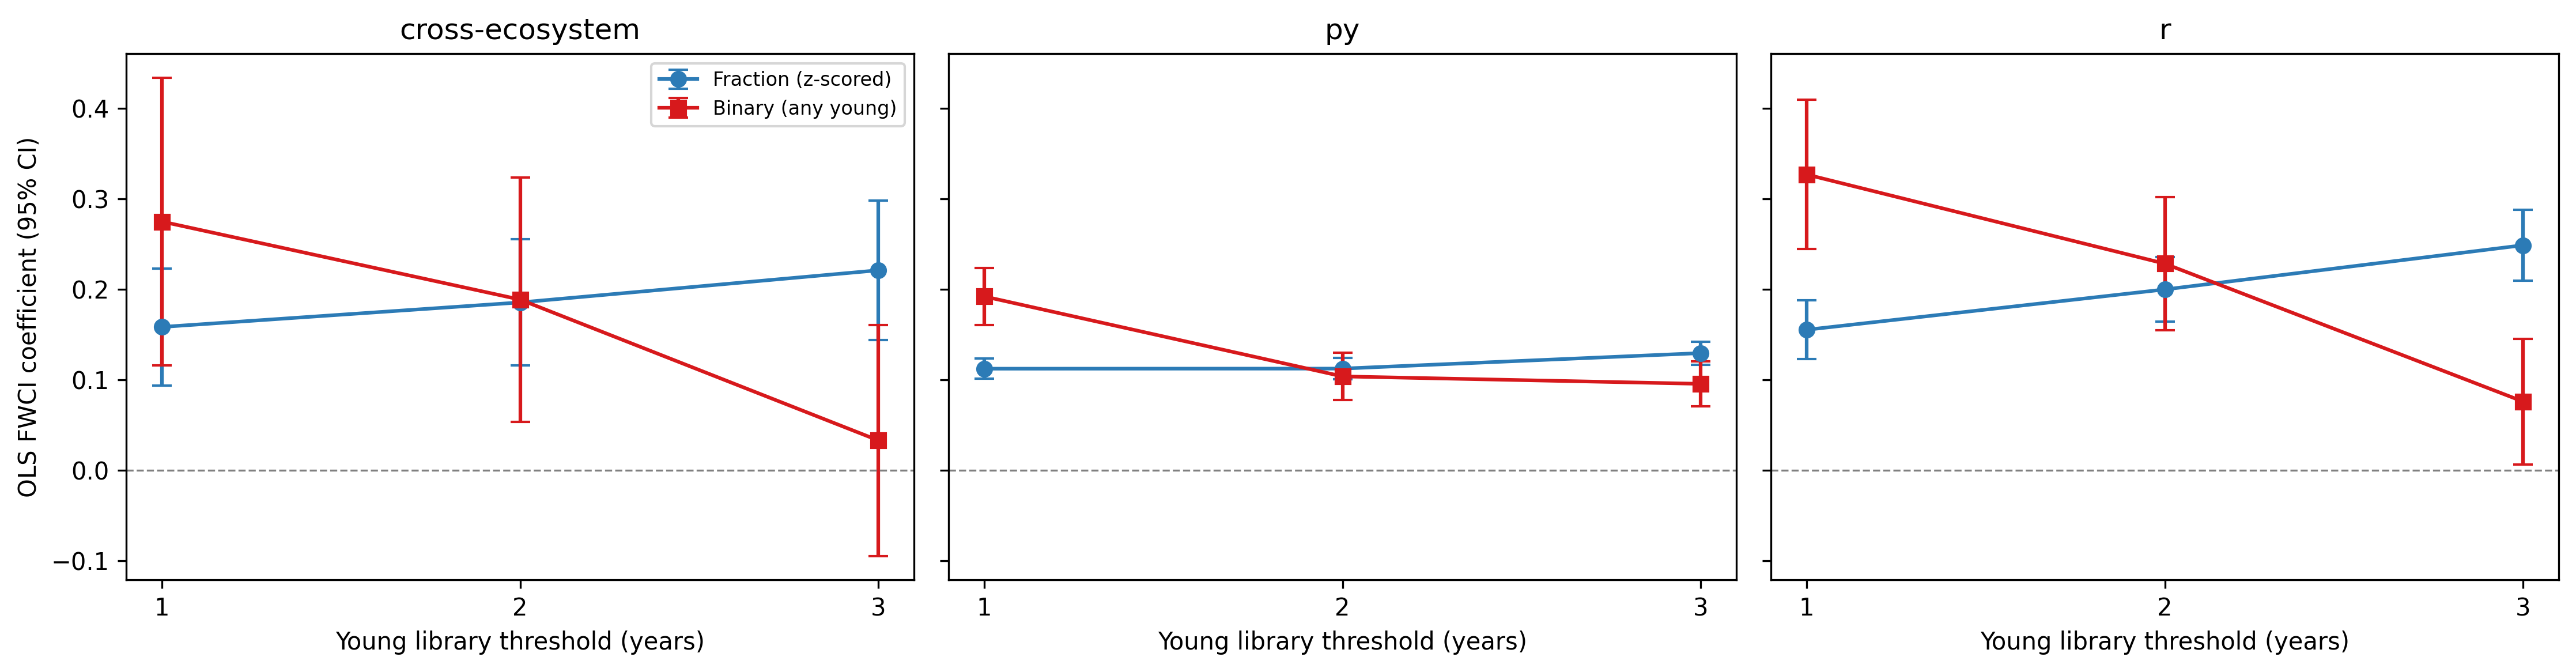

The table this chart was drawn from, first rows:
ecosystem, threshold_years, measure, outcome, coefficient, ci_lower, ci_upper, p_value, n
cross-ecosystem, 1, frac_young_libraries_z, FWCI, 0.1582, 0.09357, 0.2228, 1.679941154136969e-6, 2199
cross-ecosystem, 1, has_any_young_library, FWCI, 0.2746, 0.1153, 0.4338, 0.0007342, 2199
py, 1, frac_young_libraries_z, FWCI, 0.112, 0.1008, 0.1232, 4.422442195583917e-85, 65276
py, 1, has_any_young_library, FWCI, 0.1918, 0.1601, 0.2236, 2.3626729150580693e-32, 65276
r, 1, frac_young_libraries_z, FWCI, 0.155, 0.1225, 0.1876, 1.2386324807841218e-20, 8136
r, 1, has_any_young_library, FWCI, 0.3266, 0.2443, 0.409, 8.668746396552575e-15, 8136
cross-ecosystem, 2, frac_young_libraries_z, FWCI, 0.1852, 0.1155, 0.255, 2.1210759338853276e-7, 2199
cross-ecosystem, 2, has_any_young_library, FWCI, 0.1884, 0.05334, 0.3234, 0.006276, 2199
py, 2, frac_young_libraries_z, FWCI, 0.1121, 0.1001, 0.1241, 3.4338154735826386e-75, 65276
py, 2, has_any_young_library, FWCI, 0.1035, 0.07718, 0.1298, 1.229341185992413e-14, 65276
r, 2, frac_young_libraries_z, FWCI, 0.1996, 0.164, 0.2352, 6.867983811650594e-28, 8136
r, 2, has_any_young_library, FWCI, 0.2281, 0.1547, 0.3014, 1.1454501474572977e-9, 8136
cross-ecosystem, 3, frac_young_libraries_z, FWCI, 0.2208, 0.1436, 0.2979, 2.2588051140759273e-8, 2199
cross-ecosystem, 3, has_any_young_library, FWCI, 0.03271, -0.095, 0.1604, 0.6155, 2199
py, 3, frac_young_libraries_z, FWCI, 0.1292, 0.1165, 0.142, 1.0516898348219166e-87, 65276
py, 3, has_any_young_library, FWCI, 0.09526, 0.07067, 0.1199, 3.168731642528807e-14, 65276
r, 3, frac_young_libraries_z, FWCI, 0.2484, 0.2091, 0.2878, 7.610529436187962e-35, 8136
r, 3, has_any_young_library, FWCI, 0.07572, 0.006354, 0.1451, 0.0324, 8136
